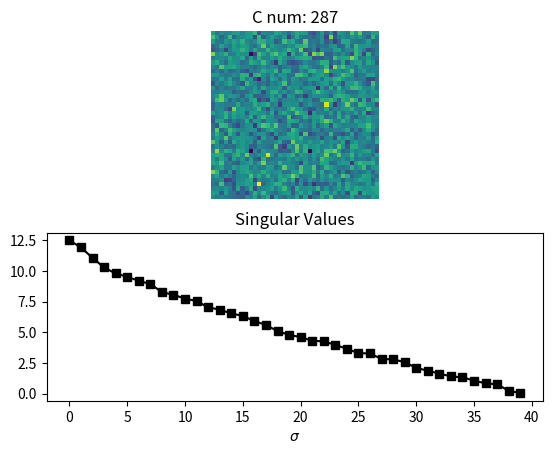

This figure's Python source:
import numpy as np
import scipy as sp
import matplotlib.pyplot as plt

m = 40
n = 40

# define a 2D Gaussian for smoothing
k = int( (m+n)/4)
xx = np.linspace(-3,3,k)
[X,Y] = np.meshgrid(xx,xx)
g2d = np.exp(-(X**2 + Y**2) / (k/8))

# matrix

A = np.random.randn(m,n)
# A = sp.signal.convolve2d(np.random.randn(m,n),g2d,'same')

s = np.linalg.svd(A)[1]

cnum = s[0]/s[-1]

plt.subplot(211)
plt.imshow(A)
plt.title('C num: %d' %cnum)
plt.axis('off')

plt.subplot(212)
plt.plot(s,'ks-')
plt.xlabel('C num')
plt.xlabel('$\sigma$')
plt.title('Singular Values')

plt.show()